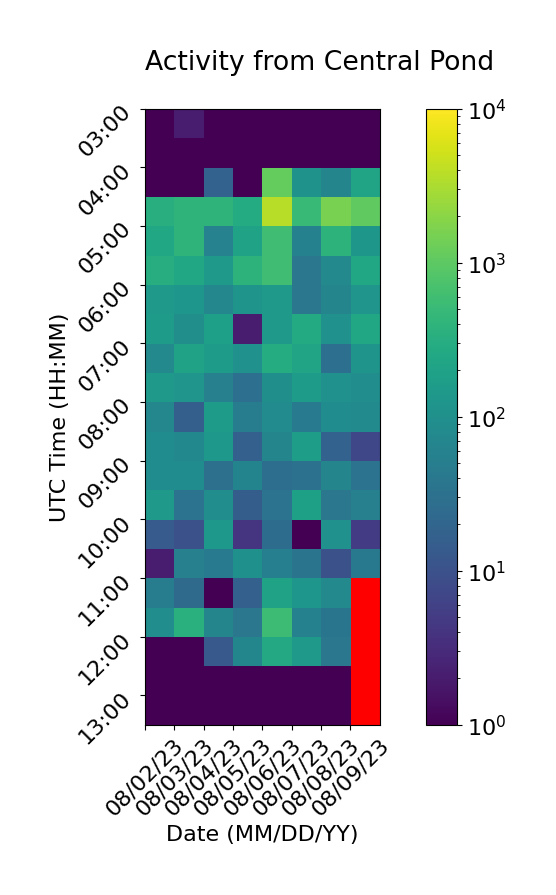

Values plotted in this chart, from the file beside it:
, 08/02/23, 08/03/23, 08/04/23, 08/05/23, 08/06/23, 08/07/23, 08/08/23, 08/09/23
03:00, 1, 2, 1, 1, 1, 1, 1, 1
03:30, 1, 1, 1, 1, 1, 1, 1, 1
04:00, 1, 1, 18, 1, 1122, 108, 66, 219
04:30, 323, 405, 395, 294, 3705, 487, 1541, 1039
05:00, 254, 395, 59, 205, 590, 57, 390, 130
05:30, 306, 252, 141, 381, 585, 38, 76, 238
06:00, 139, 125, 72, 119, 148, 38, 67, 124
06:30, 163, 96, 182, 2, 142, 282, 105, 247
07:00, 77, 205, 154, 106, 299, 215, 29, 118
07:30, 145, 122, 56, 29, 99, 158, 104, 93
08:00, 71, 16, 155, 47, 84, 46, 88, 83
08:30, 88, 73, 135, 17, 65, 170, 18, 7
09:00, 89, 88, 30, 63, 28, 32, 65, 33
09:30, 144, 33, 90, 15, 33, 187, 39, 55
10:00, 14, 10, 134, 4, 26, 1, 106, 5
10:30, 2, 56, 43, 101, 53, 35, 10, 41
11:00, 49, 24, 1, 17, 204, 127, 77, 0
11:30, 93, 340, 65, 38, 548, 58, 36, 0
12:00, 1, 1, 13, 69, 263, 140, 39, 0
12:30, 1, 1, 1, 1, 1, 1, 1, 0
13:00, 1, 1, 1, 1, 1, 1, 1, 0
